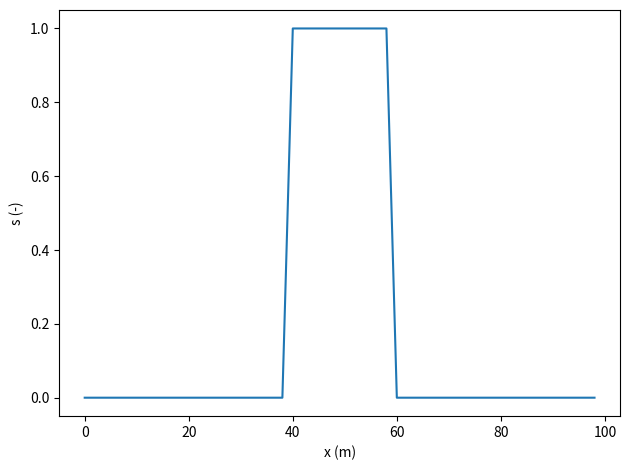
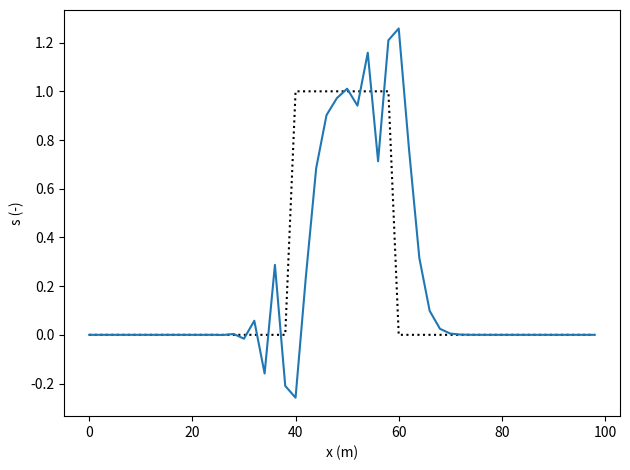
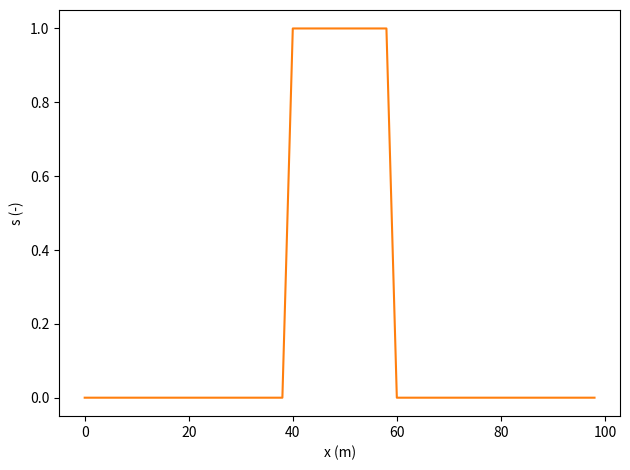
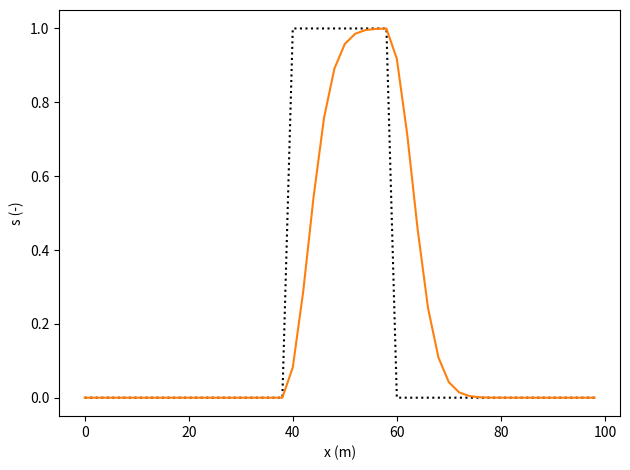
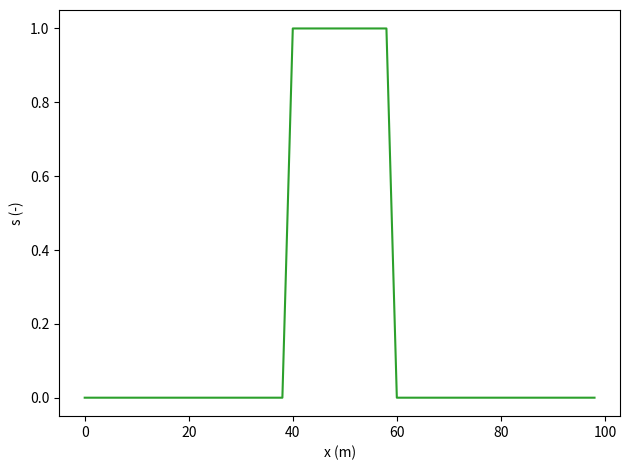
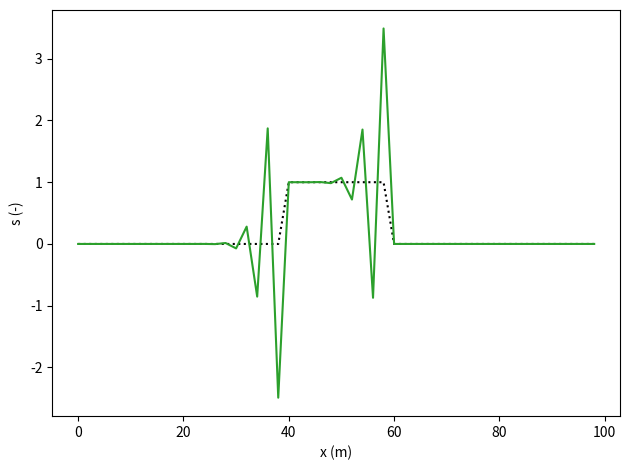
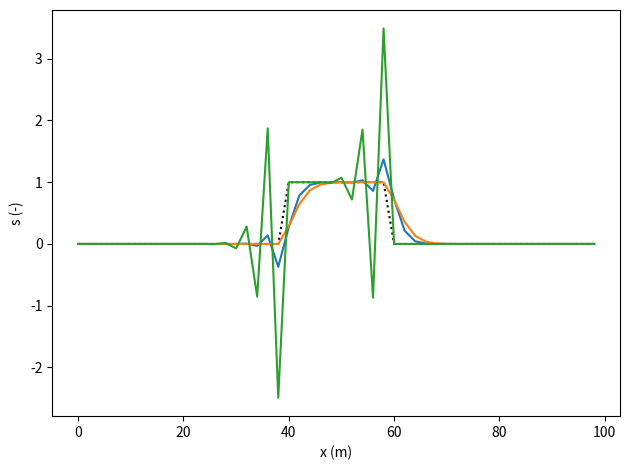

Recreate these plots in Python, in order.
import numpy as np
import matplotlib.pyplot as plt

def init(n):
    x = np.arange(0, 100, 100/n)
    s = np.exp(-(x-20)**2 / 4**2)
    s = np.zeros(x.shape)
    s[20:30] = 1.
    return x, s

def rhs(s, x, u, D):
    dx = x[1] - x[0]
    ds = np.gradient(s, dx)
    ds2 = np.gradient(ds, dx)
    return (-u*ds + D*ds2)

def rhs_b(s, x, u, D):
    dx = x[1] - x[0]
    ds = np.gradient(s, dx)
    ds2 = np.gradient(ds, dx)
    ds[1:] = (s[1:]-s[:-1])/dx
    return (-u*ds + D*ds2)

def rhs_f(s, x, u, D):
    dx = x[1] - x[0]
    ds = np.gradient(s, dx)
    ds2 = np.gradient(ds, dx)
    ds[:-1] = (s[1:]-s[:-1])/dx
    return (-u*ds + D*ds2)

def advection_diffusion(x, s, u, D, dt):
    n = x.size
    rk1 = rhs(s, x, u, D)
    rk2 = rhs(s + dt/2*rk1, x, u, D)
    rk3 = rhs(s + dt/2*rk2, x, u, D)
    rk4 = rhs(s + dt*rk3, x, u, D)
    s += dt/6.*(rk1 + 2*rk2 + 2*rk3 + rk4)

def advection_diffusion_b(x, s, u, D, dt):
    n = x.size
    rk1 = rhs_b(s, x, u, D)
    rk2 = rhs_b(s + dt/2*rk1, x, u, D)
    rk3 = rhs_b(s + dt/2*rk2, x, u, D)
    rk4 = rhs_b(s + dt*rk3, x, u, D)
    s += dt/6.*(rk1 + 2*rk2 + 2*rk3 + rk4)

def advection_diffusion_f(x, s, u, D, dt):
    n = x.size
    rk1 = rhs_f(s, x, u, D)
    rk2 = rhs_f(s + dt/2*rk1, x, u, D)
    rk3 = rhs_f(s + dt/2*rk2, x, u, D)
    rk4 = rhs_f(s + dt*rk3, x, u, D)
    s += dt/6.*(rk1 + 2*rk2 + 2*rk3 + rk4)
    
D = 0.
u = 1.
dt = 0.5

plt.figure()
x_50, s_50 = init(50)
plt.plot(x_50, s_50, 'C0-')
plt.xlabel('x (m)')
plt.ylabel('s (-)')
plt.tight_layout()
plt.savefig('advection_diffusion_numdiff_c0.pdf')

plt.figure()
x_50, s_50 = init(50)
plt.plot(x_50, s_50, 'k:')
for i in range(10):
    advection_diffusion(x_50, s_50, u, 0, dt)
plt.plot(x_50, s_50, 'C0-')
plt.xlabel('x (m)')
plt.ylabel('s (-)')
plt.tight_layout()
plt.savefig('advection_diffusion_numdiff_c1.pdf')

plt.figure()
x_50, s_50 = init(50)
plt.plot(x_50, s_50, 'C1-')
plt.xlabel('x (m)')
plt.ylabel('s (-)')
plt.tight_layout()
plt.savefig('advection_diffusion_numdiff_b0.pdf')

plt.figure()
x_50, s_50 = init(50)
plt.plot(x_50, s_50, 'k:')
for i in range(10):
    advection_diffusion_b(x_50, s_50, u, 0, dt)
plt.plot(x_50, s_50, 'C1-')
plt.xlabel('x (m)')
plt.ylabel('s (-)')
plt.tight_layout()
plt.savefig('advection_diffusion_numdiff_b1.pdf')

plt.figure()
x_50, s_50 = init(50)
plt.plot(x_50, s_50, 'C2-')
plt.xlabel('x (m)')
plt.ylabel('s (-)')
plt.tight_layout()
plt.savefig('advection_diffusion_numdiff_f0.pdf')

plt.figure()
x_50, s_50 = init(50)
plt.plot(x_50, s_50, 'k:')
for i in range(5):
    advection_diffusion_f(x_50, s_50, u, 0, dt)
plt.plot(x_50, s_50, 'C2-')
plt.xlabel('x (m)')
plt.ylabel('s (-)')
plt.tight_layout()
plt.savefig('advection_diffusion_numdiff_f1.pdf')

plt.figure()
x_50, s_50 = init(50)
plt.plot(x_50, s_50, 'k:')
for i in range(5):
    advection_diffusion(x_50, s_50, u, 0, dt)
plt.plot(x_50, s_50, 'C0-')

x_50, s_50 = init(50)
for i in range(5):
    advection_diffusion_b(x_50, s_50, u, 0, dt)
plt.plot(x_50, s_50, 'C1-')

x_50, s_50 = init(50)
for i in range(5):
    advection_diffusion_f(x_50, s_50, u, 0, dt)
plt.plot(x_50, s_50, 'C2-')

plt.xlabel('x (m)')
plt.ylabel('s (-)')
plt.tight_layout()
plt.savefig('advection_diffusion_numdiff_all.pdf')

